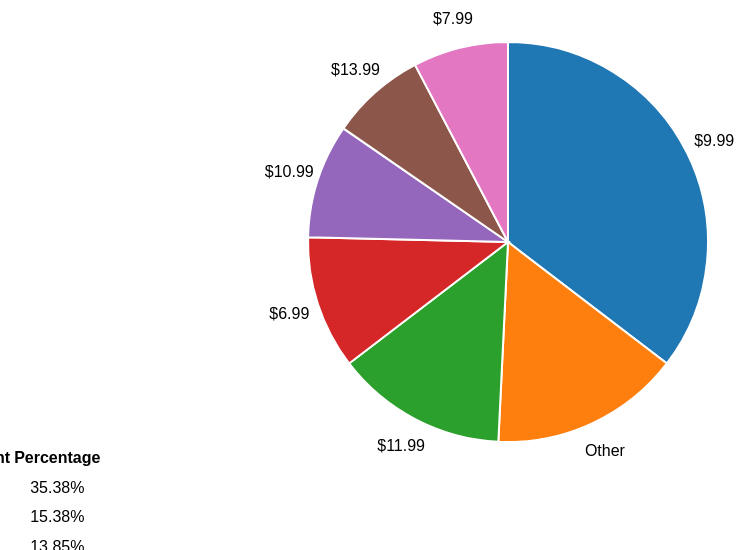
D3 v7 page, settled after 480 driven frames (8 s of simulated time); the page loaded 1 data file(s).


    function createPieChart(albums) {
        // Extract albums feed/entry
        const nestedAlbums = albums['feed']['entry'];
        const chart = new PieChart(nestedAlbums);
        chart.createPieChart();
        chart.createSummaryTable();
    }

    // Load data from the JSON file and call the createPieChart function
    d3.json('albums.json').then(createPieChart);


// ── components/Chart.js
class Chart {
    constructor(albums) {
        this.albums = albums;
        this.data = this.prepareData();
        this.chartWidth = 800;
        this.chartHeight = 400;
        this.padding = 100;
        this.width = this.chartWidth + this.padding * 2;
        this.height = this.chartHeight + this.padding * 2;
    }
    prepareData() {
        // ... (existing implementation)
    }

    createTreeMap() {
        // ... (existing implementation)
    }

    createSummaryTable() {
        // ... (existing implementation)
    }
}

// ── components/PieChart.js
class PieChart extends Chart {
    constructor(albums) {
        super(albums);
        this.totalCount = this.data.reduce((sum, d) => sum + d.count, 0);
        this.radius = Math.min(this.chartWidth, this.chartHeight) / 2;

        this.color = d3.scaleOrdinal()
            .domain(this.data.map(d => d.price))
            .range(d3.schemeCategory10);

        this.hoverColor = d3.scaleOrdinal()
            .domain(this.data.map(d => d.price))
            .range(d3.schemeCategory10.map(color => d3.color(color).brighter()));
    }

    // Util function to calculate percentage
    getPercentage(count) {
        return ((count / this.totalCount) * 100).toFixed(2);
    }

    // Util function to format the album count label
    formatAlbumCount(count, price) {
        return `${count} albums are priced at ${price}`;
    }

    // Show the album count in the center
    showAlbumCount(count, price) {
        const albumCountDiv = d3.select("#album-count");
        albumCountDiv.text(this.formatAlbumCount(count, price));
        albumCountDiv.style("display", "block");
    }

    // Hide the album count in the center
    hideAlbumCount() {
        const albumCountDiv = d3.select("#album-count");
        albumCountDiv.text(`Total Albums: ${this.totalCount}`);
        albumCountDiv.style("display", "block");
    }

    getTotalCount() {
        return this.totalCount;
    }

    // Prepare data for the pie chart
    prepareData() {
        const pricesDict = {};

        // Loop through each album
        this.albums.forEach(d => {
            const priceStr = d['im:price']['label'];
            const price = Number(priceStr.replace('$', ''));
            if (price < 5) {
                if (!("< 5.00" in pricesDict)) {
                    pricesDict["< 5.00"] = 0;
                }
                pricesDict["< 5.00"] += 1;
            } else {
                if (!(priceStr in pricesDict)) {
                    pricesDict[priceStr] = 0;
                }
                pricesDict[priceStr] += 1;
            }
        });

        const otherCount = Object.entries(pricesDict).reduce((sum, [key, value]) => {
            if (value < 5) {
                delete pricesDict[key];
                return sum + value;
            }
            return sum;
        }, 0);

        if (otherCount > 0) {
            pricesDict["Other"] = otherCount;
        }

        // Convert the dictionary into an array of objects for D3 pie chart
        return Object.entries(pricesDict).map(([price, count]) => ({ price, count })).sort((a, b) => b.count - a.count);
    }

    // Create the pie chart
    createPieChart() {
        const pie = d3.pie().value(d => d.count);
        const arc = d3.arc().innerRadius(0).outerRadius(this.radius);
        const labelArc = d3.arc().innerRadius(this.radius + 30).outerRadius(this.radius + 30);

        const svg = d3.select("#chart-container")
            .append("svg")
            .attr("width", this.width)
            .attr("height", this.height)
            .append("g")
            .attr("transform", `translate(${this.width / 2}, ${this.height / 2})`);

        const arcs = svg.selectAll("path")
            .data(pie(this.data))
            .enter()
            .append("path")
            .attr("d", arc)
            .attr("fill", d => this.color(d.data.price))
            .attr("stroke", "white")
            .attr("stroke-width", 2)
            .on("mouseover", (event, d) => {
                const arcHover = d3.arc().innerRadius(0).outerRadius(this.radius + 10);
                d3.select(event.target)
                    .transition()
                    .duration(200)
                    .attr("d", arcHover)
                    .attr("fill", d => this.hoverColor(d.data.price));

                this.showAlbumCount(d.data.count, d.data.price);
            })
            .on("mouseout", (event, d) => {
                d3.select(event.target)
                    .transition()
                    .duration(200)
                    .attr("d", arc)
                    .attr("fill", d => this.color(d.data.price));

                this.hideAlbumCount();
            });

        const textLabels = svg.selectAll("text")
            .data(pie(this.data))
            .enter()
            .append("text")
            .attr("transform", d => `translate(${labelArc.centroid(d)})`)
            .attr("dy", "0.35em")
            .attr("text-anchor", "middle")
            .text(d => d.data.price);
    }

    // Create summary table
    createSummaryTable() {
        const tableData = d3.select("#table-data");
        const tableRows = tableData
            .selectAll("tr")
            .data(this.data)
            .enter()
            .append("tr");

        this.hideAlbumCount();

        tableRows.append("td").text(d => d.price);
        tableRows.append("td").text(d => d.count);
        tableRows.append("td").text(d => this.getPercentage(d.count) + "%");
    }
}


### data: albums.json
{
 "feed": {
  "author": {
   "name": {
    "label": "iTunes Store"
   },
   "uri": {
    "label": "http://www.apple.com/itunes/"
   }
  },
  "entry": [
   {
    "im:name": "{... 1 keys}",
    "im:image": "[... 3 items]",
    "im:itemCount": "{... 1 keys}",
    "im:price": "{... 2 keys}",
    "im:contentType": "{... 2 keys}",
    "rights": "{... 1 keys}",
    "title": "{... 1 keys}",
    "link": "{... 1 keys}",
    "id": "{... 2 keys}",
    "im:artist": "{... 1 keys}",
    "category": "{... 1 keys}",
    "im:releaseDate": "{... 2 keys}"
   },
   {
    "im:name": "{... 1 keys}",
    "im:image": "[... 3 items]",
    "im:itemCount": "{... 1 keys}",
    "im:price": "{... 2 keys}",
    "im:contentType": "{... 2 keys}",
    "rights": "{... 1 keys}",
    "title": "{... 1 keys}",
    "link": "{... 1 keys}",
    "id": "{... 2 keys}",
    "im:artist": "{... 2 keys}",
    "category": "{... 1 keys}",
    "im:releaseDate": "{... 2 keys}"
   },
   {
    "im:name": "{... 1 keys}",
    "im:image": "[... 3 items]",
    "im:itemCount": "{... 1 keys}",
    "im:price": "{... 2 keys}",
    "im:contentType": "{... 2 keys}",
    "rights": "{... 1 keys}",
    "title": "{... 1 keys}",
    "link": "{... 1 keys}",
    "id": "{... 2 keys}",
    "im:artist": "{... 2 keys}",
    "category": "{... 1 keys}",
    "im:releaseDate": "{... 2 keys}"
   },
   {
    "im:name": "{... 1 keys}",
    "im:image": "[... 3 items]",
    "im:itemCount": "{... 1 keys}",
    "im:price": "{... 2 keys}",
    "im:contentType": "{... 2 keys}",
    "rights": "{... 1 keys}",
    "title": "{... 1 keys}",
    "link": "{... 1 keys}",
    "id": "{... 2 keys}",
    "im:artist": "{... 2 keys}",
    "category": "{... 1 keys}",
    "im:releaseDate": "{... 2 keys}"
   },
   {
    "im:name": "{... 1 keys}",
    "im:image": "[... 3 items]",
    "im:itemCount": "{... 1 keys}",
    "im:price": "{... 2 keys}",
    "im:contentType": "{... 2 keys}",
    "rights": "{... 1 keys}",
    "title": "{... 1 keys}",
    "link": "{... 1 keys}",
    "id": "{... 2 keys}",
    "im:artist": "{... 2 keys}",
    "category": "{... 1 keys}",
    "im:releaseDate": "{... 2 keys}"
   },
   {
    "im:name": "{... 1 keys}",
    "im:image": "[... 3 items]",
    "im:itemCount": "{... 1 keys}",
    "im:price": "{... 2 keys}",
    "im:contentType": "{... 2 keys}",
    "rights": "{... 1 keys}",
    "title": "{... 1 keys}",
    "link": "{... 1 keys}",
    "id": "{... 2 keys}",
    "im:artist": "{... 2 keys}",
    "category": "{... 1 keys}",
    "im:releaseDate": "{... 2 keys}"
   },
   {
    "im:name": "{... 1 keys}",
    "im:image": "[... 3 items]",
    "im:itemCount": "{... 1 keys}",
    "im:price": "{... 2 keys}",
    "im:contentType": "{... 2 keys}",
    "rights": "{... 1 keys}",
    "title": "{... 1 keys}",
    "link": "{... 1 keys}",
    "id": "{... 2 keys}",
    "im:artist": "{... 2 keys}",
    "category": "{... 1 keys}",
    "im:releaseDate": "{... 2 keys}"
   },
   {
    "im:name": "{... 1 keys}",
    "im:image": "[... 3 items]",
    "im:itemCount": "{... 1 keys}",
    "im:price": "{... 2 keys}",
    "im:contentType": "{... 2 keys}",
    "rights": "{... 1 keys}",
    "title": "{... 1 keys}",
    "link": "{... 1 keys}",
    "id": "{... 2 keys}",
    "im:artist": "{... 1 keys}",
    "category": "{... 1 keys}",
    "im:releaseDate": "{... 2 keys}"
   },
   "... 57 more items"
  ],
  "updated": {
   "label": "2023-08-02T12:55:26-07:00"
  },
  "rights": {
   "label": "Copyright 2008 Apple Inc."
  },
  "title": {
   "label": "iTunes Store: Top Albums"
  },
  "icon": {
   "label": "http://itunes.apple.com/favicon.ico"
  },
  "link": [
   {
    "attributes": "{... 3 keys}"
   },
   {
    "attributes": "{... 2 keys}"
   }
  ],
  "id": {
   "label": "https://mzstoreservices-int-st.itunes.ap…"
  }
 }
}